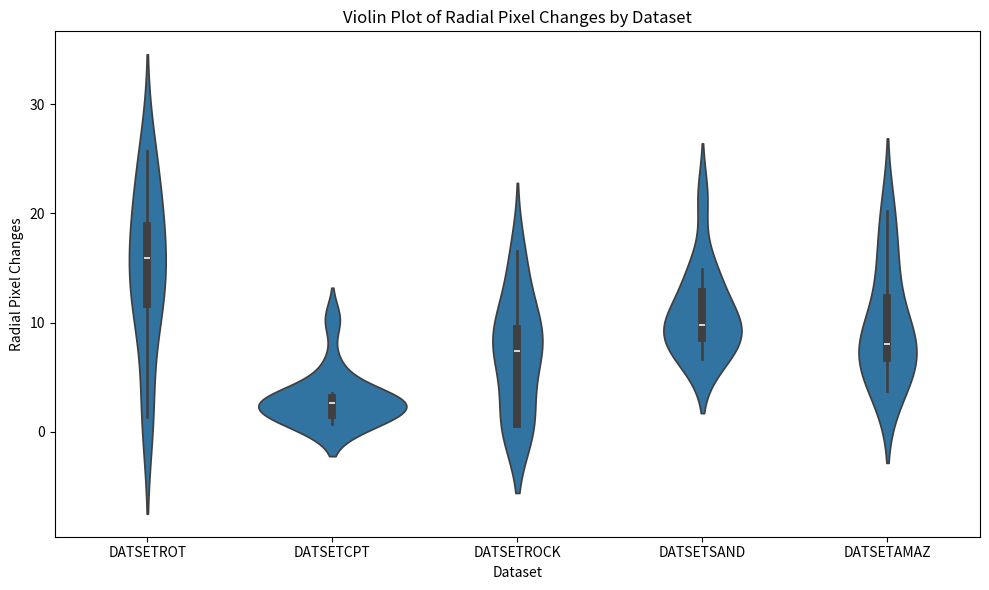

The script that saved this image:

import matplotlib.pyplot as plt
import os
import seaborn as sns
import numpy as np
import pandas as pd
# For Dataset DATSETROT# 


estim_pixels_DATSETROT = [
    (425697.392425685, 907153.221936464),
    (425402.416440415, 907237.813217097),
    (425066.719049313, 907595.465642666),
    (424937.030327420, 907957.529999368),
    (425111.796165922, 908158.382187556),
    (425469.871602842, 908698.355939215),
    (425391.762755027, 909072.428458352),
    (425208.068389433, 909410.002629235),
    (425045.232205221, 909533.447292253),
    (424719.557260604, 909510.990766533),
    (424415.683996410, 909484.965319743),
    (424095.401552683, 909586.803872526),
    (423821.618040653, 909826.413518630)
]

actual_pixels_DATSETROT = [
    (425694.424664380, 907136.188588694),
    (425406.675811371, 907254.720173363),
    (425044.442643582, 907594.931831427),
    (424917.915270221, 907974.678789205),
    (425127.380018784, 908140.474378795),
    (425483.162605801, 908684.976523538),
    (425383.010730664, 909064.574852370),
    (425206.697753711, 909409.691265662),
    (425047.389274582, 909533.796435816),
    (424714.645228278, 909523.169466156),
    (424408.202066949, 909499.017262383),
    (424095.204667145, 909598.747285346),
    (423829.818241520, 909833.209448123)
]


estim_pixels_DATSETCPT = [
    (545642.425307973, 1181023.490254589),
    (545526.568594421, 1181372.278472564),
    (544917.600666893, 1181564.655789142),
    (544560.435692500, 1181767.159852005),
    (544309.107656883, 1182052.085980182),
    (543943.479108107, 1182272.637867992),
    (543647.311662095, 1182564.714397414),
    (543995.468694092, 1182936.133508207),
    (544353.259989550, 1183149.877084598),
    (544757.364319376, 1183161.724826444),
    (545074.304871591, 1183195.159331188),
    (544792.178969015, 1183615.484836518),
    (544536.988852029, 1183929.746302092),
    (544208.898126811, 1184178.857883392)
]

actual_pixels_DATSETCPT = [
    (545652.576791282, 1181025.168304107),
    (545521.515217650, 1181369.406514355),
    (544917.595422331, 1181567.220093704),
    (544561.320203728, 1181765.033673053),
    (544308.470218263, 1182051.302052562),
    (543942.057750772, 1182274.955272658),
    (543649.404147047, 1182566.159313882),
    (543995.301171201, 1182936.817830961),
    (544354.173867294, 1183150.793282987),
    (544757.987048946, 1183161.245272502),
    (545072.954516133, 1183197.827235807),
    (544795.561645204, 1183616.487482512),
    (544533.896192641, 1183929.369724213),
    (544209.383955771, 1184176.152809996)
]


# For Dataset DATSETROCK
estim_pixels_DATSETROCK = [
    (647865.239661762, 1152286.107510492),
    (648256.709499911, 1152075.486068395),
    (647809.185672753, 1152357.380485204),
    (647692.635278998, 1153092.423029827),
    (647368.384678496, 1153007.792592071),
    (647699.521297053, 1152666.466859102),
    (647110.921517168, 1152834.891940044),
    (646252.639306544, 1152598.990612504),
    (646221.156545453, 1152604.245299942),
    (645366.076405567, 1152526.524886128),
    (644620.053696962, 1152849.069306983),
    (644246.824015579, 1153414.548697392),
    (644176.063179020, 1153577.831822046)
]

actual_pixels_DATSETROCK = [
    (647864.824914293, 1152285.550613073),
    (648250.295286179, 1152075.069175329),
    (647809.683033979, 1152357.976515024),
    (647683.688921436, 1153095.523760244),
    (647361.243264643, 1153022.692110943),
    (647696.078844507, 1152674.662321595),
    (647116.485165296, 1152821.847172759),
    (646252.362558771, 1152599.700498707),
    (646221.431240220, 1152603.555098531),
    (645373.144712779, 1152517.739534034),
    (644615.093595218, 1152842.134540252),
    (644253.513485238, 1153411.296635278),
    (644169.456715344, 1153581.000464360)
]


# For Dataset DATSETSAND
estim_pixels_DATSETSAND = [
    (-159928.089327469, -709271.371959472),
    (-159867.961247237, -709035.825865604),
    (-159978.015188987, -708840.206408913),
    (-160156.670907484, -708873.269185220),
    (-160380.058791928, -708650.380156137),
    (-160513.703952856, -708358.100228977),
    (-160075.104774316, -707840.452151956),
    (-159745.139893610, -707710.986891681),
    (-159653.161964289, -707503.620741172),
    (-159872.255691470, -707327.290971785),
    (-159770.385860966, -707018.656699465),
    (-159476.958671626, -706757.852176497),
    (-159588.678248670, -706386.772032646)
]

actual_pixels_DATSETSAND = [
    (-159942.394805857, -709270.399124423),
    (-159855.196964270, -709036.379171198),
    (-159971.270829942, -708840.828251380),
    (-160161.366594356, -708868.578048915),
    (-160367.181108696, -708642.772837199),
    (-160504.956288213, -708359.364255147),
    (-160067.670432321, -707848.247045663),
    (-159752.557678915, -707704.589249034),
    (-159660.059046599, -707508.737789893),
    (-159865.866269192, -707322.703948652),
    (-159778.254987309, -707013.048265682),
    (-159471.195848385, -706766.205301321),
    (-159568.395296443, -706379.611551537)
]



# For Dataset DATSETAMAZ
estim_pixels_DATSETAMAZ = [
    (-2009794.425553445, 111712.251483730),
    (-2010128.759913699, 111609.827129832),
    (-2010197.271492821, 111357.914446429),
    (-2010253.236780631, 110567.379417169),
    (-2009308.201197505, 110596.584175627),
    (-2009122.402337395, 110734.774072588),
    (-2009045.688271298, 110809.739330295),
    (-2009030.509370577, 111117.525335034),
    (-2009299.556710538, 111167.194594686),
    (-2009654.248535948, 111340.228427699)
]

actual_pixels_DATSETAMAZ = [
    (-2009789.987877973, 111709.917451048),
    (-2010132.598215094, 111629.728122077),
    (-2010189.025055061, 111361.743448386),
    (-2010265.307499984, 110573.110516984),
    (-2009305.222904636, 110590.850726074),
    (-2009115.412615904, 110731.786831630),
    (-2009053.599104694, 110812.872130757),
    (-2009025.671474249, 111123.325789847),
    (-2009300.548510684, 111150.921670655),
    (-2009655.723586217, 111336.745881031)
]




# Function to calculate pixel or percent changes for a given dataset
def calculate_pixel_changes(estim_pixels, actual_pixels, mode="pixel"):
    changes = []

    for (est_x, est_y), (act_x, act_y) in zip(estim_pixels, actual_pixels):
        if mode == "pixel":
            # Calculate the radial pixel changes
            changes.append(np.sqrt((est_x - act_x) ** 2 + (est_y - act_y) ** 2))
        elif mode == "percent":
            # Calculate the percentage change relative to actual values
            radial_change = np.sqrt((est_x - act_x) ** 2 + (est_y - act_y) ** 2)
            actual_distance = np.sqrt(act_x ** 2 + act_y ** 2)
            percent_change = (radial_change / actual_distance) * 100 if actual_distance != 0 else 0
            changes.append(percent_change)
    return changes

# Collect changes from all datasets
changes_all = []
dataset_labels = []

datasets = [
    (estim_pixels_DATSETROT, actual_pixels_DATSETROT, "DATSETROT"),
    (estim_pixels_DATSETCPT, actual_pixels_DATSETCPT, "DATSETCPT"),
    (estim_pixels_DATSETROCK, actual_pixels_DATSETROCK, "DATSETROCK"),
    (estim_pixels_DATSETSAND, actual_pixels_DATSETSAND, "DATSETSAND"),
    (estim_pixels_DATSETAMAZ, actual_pixels_DATSETAMAZ, "DATSETAMAZ"),
]

# Choice of mode: "pixel" or "percent"
mode = "pixel"  # Switch to "pixel" or "percent" as needed

# Loop through datasets and accumulate changes
for estim, actual, label in datasets:
    changes = calculate_pixel_changes(estim, actual, mode=mode)
    dataset_labels.extend([label] * len(changes))  # Add labels for each dataset
    changes_all.extend(changes)

# Prepare the DataFrame for plotting
data = pd.DataFrame({
    'Dataset': dataset_labels,
    'Changes': changes_all
})

# Generate violin plot for radial changes
plt.figure(figsize=(10, 6))
sns.violinplot(x='Dataset', y='Changes', data=data)
plt.title(f'Violin Plot of Radial {mode.capitalize()} Changes by Dataset')
plt.xlabel('Dataset')
plt.ylabel(f'Radial {mode.capitalize()} Changes')

plt.tight_layout()
plt.show()

